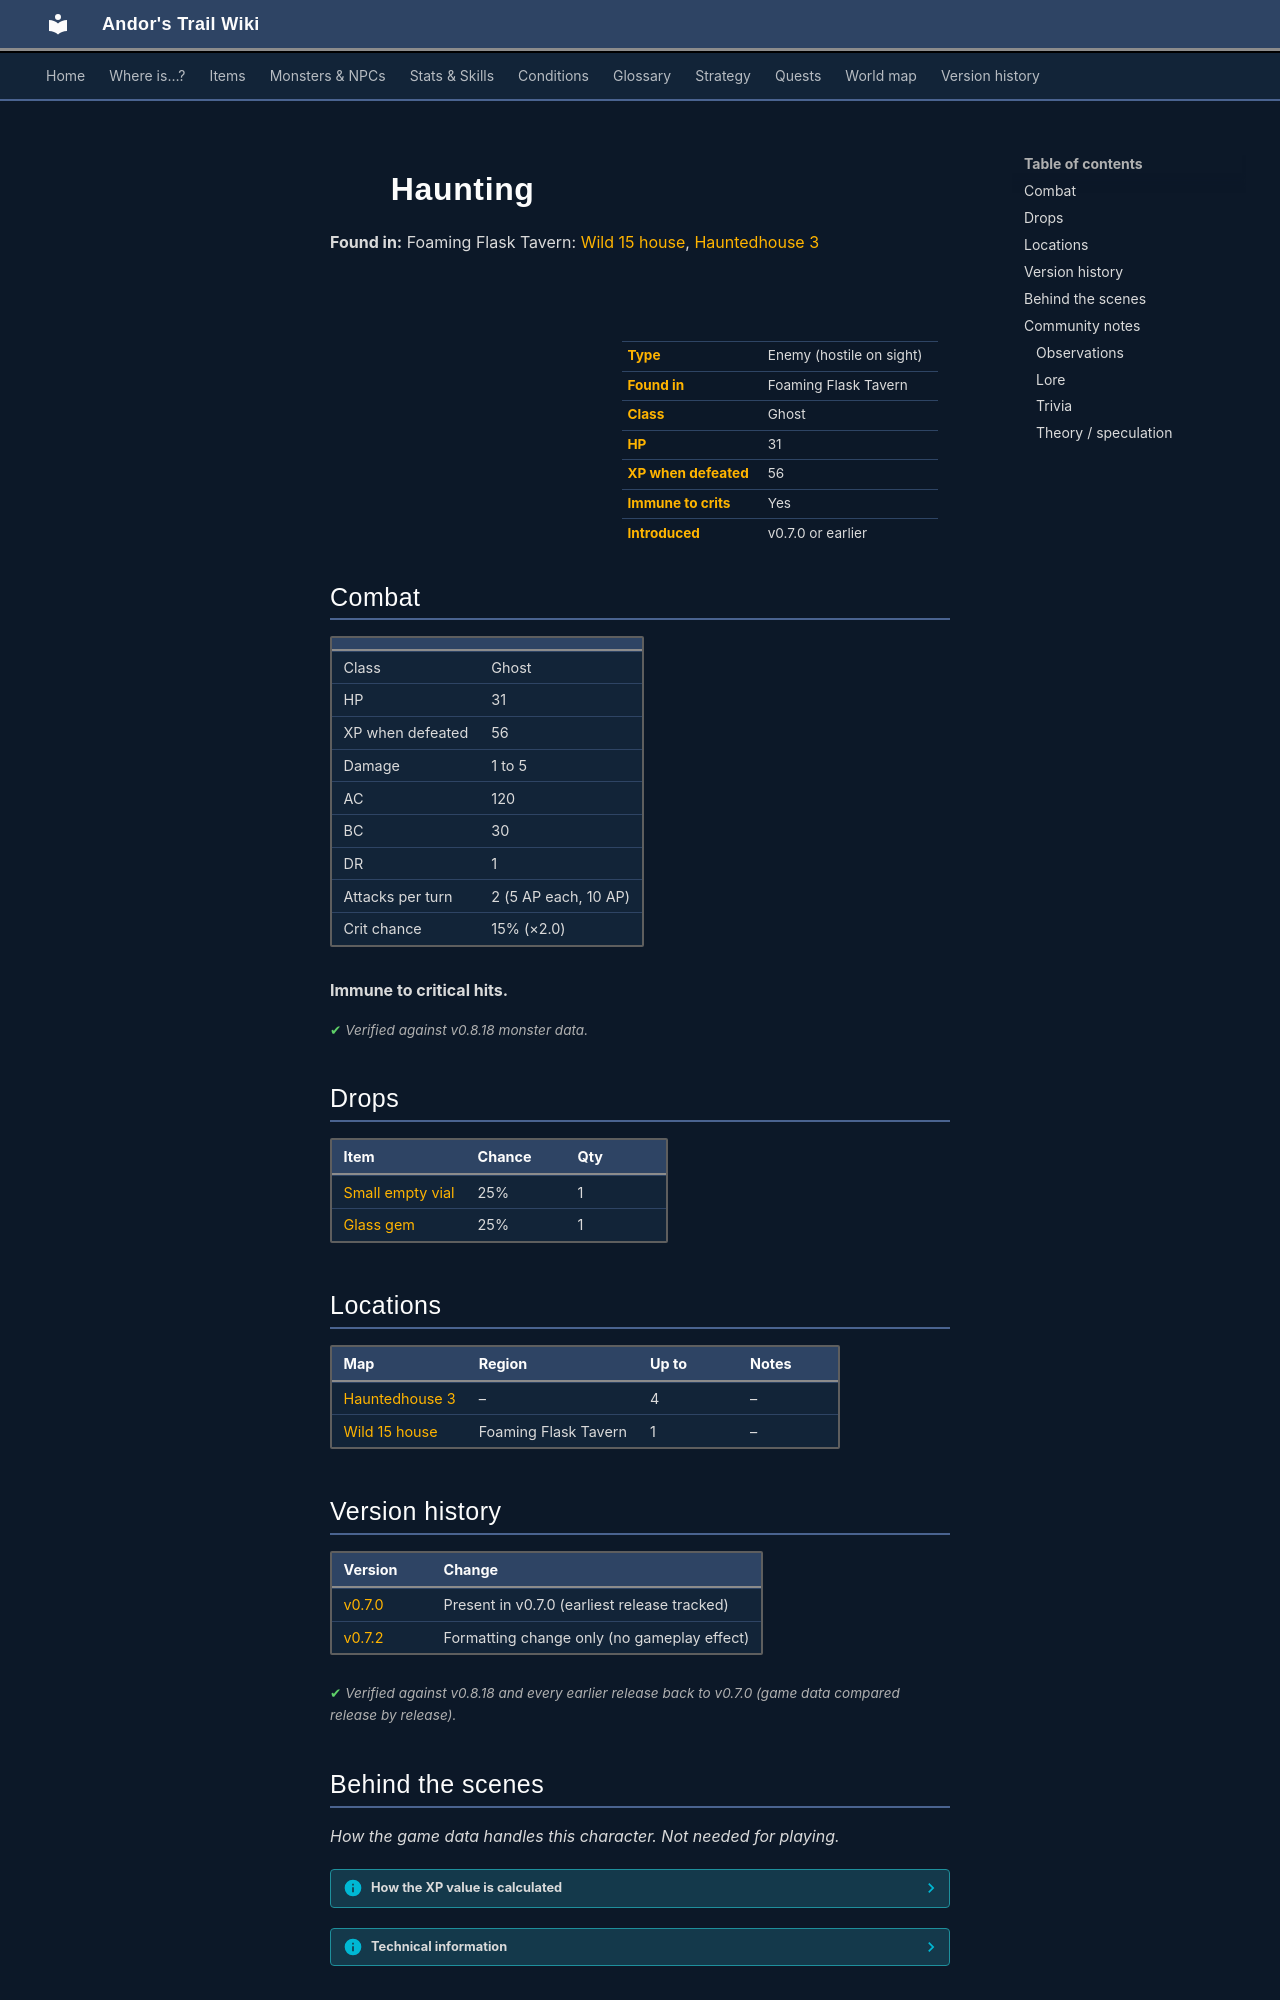

repository: asdfghjkl628/Andor-s-Trail-Wikiiii · page: monsters/haunting/index.html · generator: mkdocs

---
description: "Haunting is an enemy in Andor's Trail (ghost) with 31 HP, worth 56 XP, found in Foaming Flask Tavern. Drops: Small empty vial, Glass gem."
---

# ![](../assets/icons/monsters/monsters_ghost1_0.png){ .sprite } Haunting

**Found in:** Foaming Flask Tavern: [Wild 15 house](../maps/wild15_house.md), [Hauntedhouse 3](../maps/hauntedhouse3.md)

<div class="infobox" markdown>

<p class="ib-img"><img class="sprite" src="../../assets/icons/monsters/monsters_ghost1_0.png" alt=""></p>

| | |
|---|---|
| **Type** | Enemy (hostile on sight) |
| **Found in** | Foaming Flask Tavern |
| **Class** | Ghost |
| **HP** | 31 |
| **XP when defeated** | 56 |
| **Immune to crits** | Yes |
| **Introduced** | v0.7.0 or earlier |

</div>

## Combat

| | |
|---|---|
| Class | Ghost |
| HP | 31 |
| XP when defeated | 56 |
| Damage | 1 to 5 |
| AC | 120 |
| BC | 30 |
| DR | 1 |
| Attacks per turn | 2 (5 AP each, 10 AP) |
| Crit chance | 15% (×2.0) |

**Immune to critical hits.**


<p class="verified">Verified against v0.8.18 monster data.</p>

## Drops

| Item | Chance | Qty |
|---|---|---|
| [Small empty vial](../items/vial_empty1.md) | 25% | 1 |
| [Glass gem](../items/gem1.md) | 25% | 1 |

## Locations

| Map | Region | Up to | Notes |
|---|---|---|---|
| [Hauntedhouse 3](../maps/hauntedhouse3.md) | – | 4 | – |
| [Wild 15 house](../maps/wild15_house.md) | Foaming Flask Tavern | 1 | – |


## Version history

| Version | Change |
|---|---|
| [v0.7.0](../versions/0.7.0.md) | Present in v0.7.0 (earliest release tracked) |
| [v0.7.2](../versions/0.7.2.md) | Formatting change only (no gameplay effect) |

<p class="verified">Verified against v0.8.18 and every earlier release back to v0.7.0 (game data compared release by release).</p>


## Behind the scenes

*How the game data handles this character. Not needed for playing.*

??? info "How the XP value is calculated"

    The game computes each enemy's experience value when it loads the data (`MonsterTypeParser.java`):

    XP = ⌈(attacks per turn × attack chance × average damage × (1 + critical skill × critical multiplier) × 3 + HP × (1 + block chance) + 9 × damage resistance) × 0.7⌉

    Percentages are used as fractions (e.g. 60% = 0.6). Enemies whose attacks inflict a condition are worth 50 XP more. The More Exp skill adds a percentage on top.

??? info "Technical information"

    | | |
    |---|---|
    | Entry ID | `haunting` |
    | Type (wiki) | Enemy |
    | Spawn group | `haunt3` |
    | Loot table | `haunt` |
    | Conversation | – |
    | Faction | – |
    | Movement | – |
    | Icon | `monsters_ghost1:0` |
    | Defined in | `res/raw/monsterlist_fallhaven_animals.json` |

    Raw data:

    ```json
    {
     "id": "haunting",
     "name": "Haunting",
     "iconID": "monsters_ghost1:0",
     "maxHP": 31,
     "maxAP": 10,
     "moveCost": 10,
     "monsterClass": "ghost",
     "attackDamage": {
      "min": 1,
      "max": 5
     },
     "spawnGroup": "haunt3",
     "droplistID": "haunt",
     "attackCost": 5,
     "attackChance": 120,
     "criticalSkill": 20,
     "criticalMultiplier": 2.0,
     "blockChance": 30,
     "damageResistance": 1
    }
    ```


## Community notes

<small>Written by players, not generated from game data. **Observations**: what players notice in-game · **Lore**: the in-world story · **Trivia**: real-world facts, references, development history · **Theory / speculation**: unconfirmed ideas; may just be unfinished content</small>

### Observations

*No notes yet. Contributions are welcome: [add a note](https://github.com/asdfghjkl628/Andor-s-Trail-Wikiiii/new/main/notes/monsters?filename=haunting.md&value=%23%23%20Observations%0A%0A%3C%21--%20what%20players%20notice%20in-game%20--%3E%0A%0A%23%23%20Lore%0A%0A%3C%21--%20the%20in-world%20story%20--%3E%0A%0A%23%23%20Trivia%0A%0A%3C%21--%20real-world%20facts%2C%20references%2C%20development%20history%20--%3E%0A%0A%23%23%20Theory%20/%20speculation%0A%0A%3C%21--%20unconfirmed%20ideas%3B%20may%20just%20be%20unfinished%20content%20--%3E%0A).*
